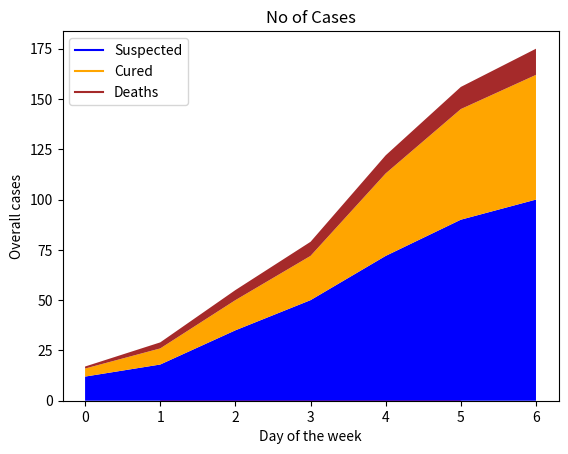

Write the Python code that produced this figure.
#########################
import matplotlib.pyplot as plt
import numpy as np
days = [1, 2, 3, 4, 5]
Studying = [7, 8, 6, 11, 7]
playing = [8, 5, 7, 8, 13]

plt.stackplot(days, Studying, playing, colors =['r', 'c'])
plt.xlabel('Days')


plt.ylabel('No of Hours')

plt.title('Representation of Study and \
Playing wrt to Days')

plt.show()
######################
# List of 7-days
days = [x for x in range(0, 7)]
 
# List of Suspected cases
Suspected = [12, 18, 35, 50, 72, 90, 100]
 
# List of Cured Cases
Cured = [4, 8, 15, 22, 41, 55, 62]
 
# List of Number of deaths
Deaths = [1, 3, 5, 7, 9, 11, 13]
 
# Plot x-labels, y-label and data
plt.plot([], [], color ='blue', 
         label ='Suspected')
plt.plot([], [], color ='orange',
         label ='Cured')
plt.plot([], [], color ='brown',
         label ='Deaths')
 
# Implementing stackplot on data
plt.stackplot(days, Suspected, Cured, 
              Deaths, baseline ='zero', 
              colors =['blue', 'orange', 
                       'brown'])
 
plt.legend()
 
plt.title('No of Cases')
plt.xlabel('Day of the week')
plt.ylabel('Overall cases')
 
plt.show()
